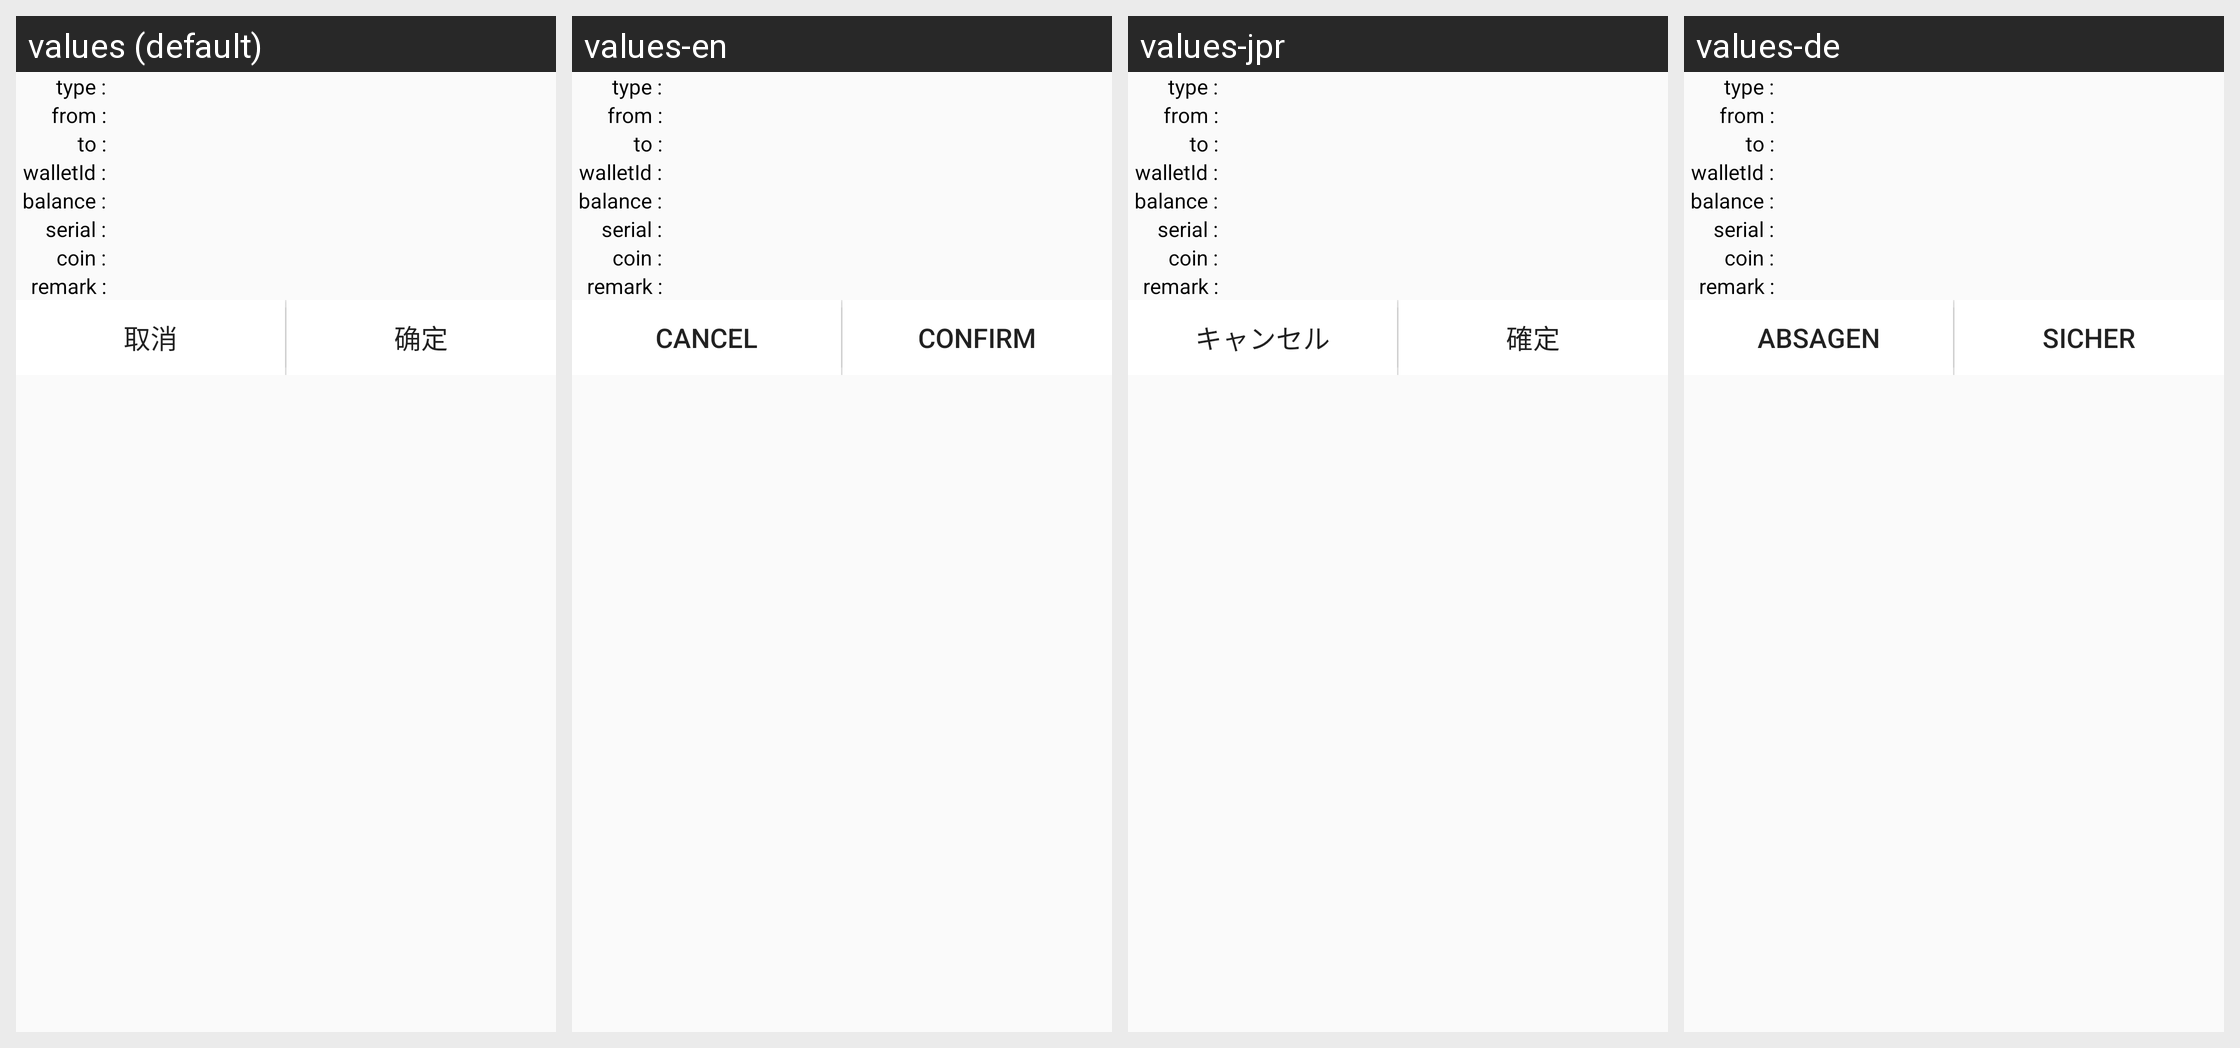

Strings drawn on this Android screen and how each of the app's shown locales translates them:
Android screen res/layout/dialog_show_info.xml rendered under 4 locales, left to right: values (default), values-en, values-jpr, values-de. Device: Nexus 5 (rendered at 1080×1920; each locale shown at half size, 540×960, under a caption strip naming it); theme AppTheme.
Other locales in the repository, not shown: values-es, values-id, values-kr, values-tr, values-tw, values-vn.
Strings drawn on this screen, with the default value and each locale's value (text and hints the layout hard-codes, and strings that could not be matched under every locale, appear in the picture but are not listed):

cancel
  values: 取消
  values-en: cancel
  values-jpr: キャンセル
  values-de: Absagen

confirm
  values: 确定
  values-en: confirm
  values-jpr: 確定
  values-de: Sicher
